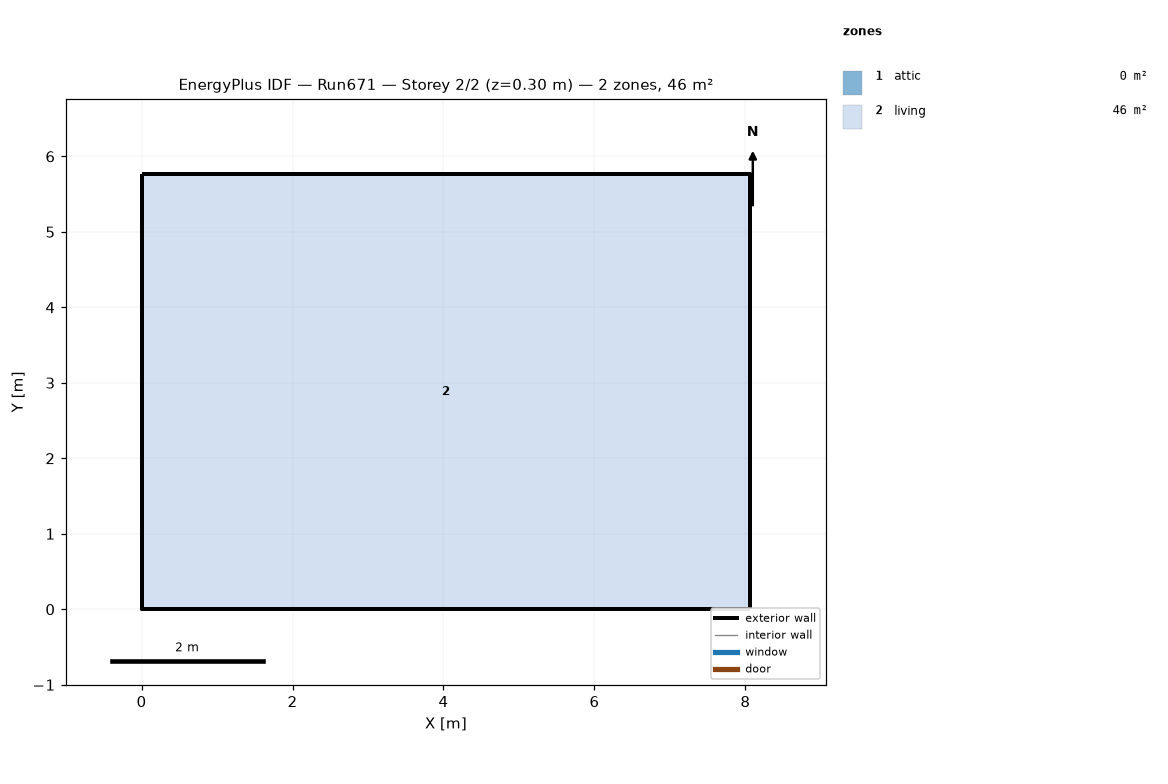
=== STOREY PLAN SPEC (per zone: floor XY polygon, exterior-wall plan segments, windows/doors) ===
zone 1: attic  (0.0 m²)
  exterior wall: (8.06, 0.00) – (8.06, 5.76) – (8.06, 2.88)  [8.6 m]
  exterior wall: (0.00, 5.76) – (0.00, 0.00) – (0.00, 2.88)  [8.6 m]
zone 2: living  (46.5 m²)
  floor: (0.00, 0.00) (0.00, 5.76) (8.06, 5.76) (8.06, 0.00)
  exterior wall: (0.00, 0.00) – (8.06, 0.00)  [8.1 m]
  exterior wall: (8.06, 0.00) – (8.06, 5.76)  [5.8 m]
  exterior wall: (8.06, 5.76) – (0.00, 5.76)  [8.1 m]
  exterior wall: (0.00, 5.76) – (0.00, 0.00)  [5.8 m]

=== DERIVED (storey summary) ===
Building: Run671
Storey: 2 of 2  (floor level z = 0.30 m)
Storey gross floor area: 46.5 m²
Zones on this storey: 2
  - attic: floor 0.0 m²; exterior wall 17.3 m (7.9 m²); WWR 0.0%
  - living: floor 46.5 m²; exterior wall 27.6 m (202.3 m²); WWR 0.0%
Zone adjacency: (none detected)